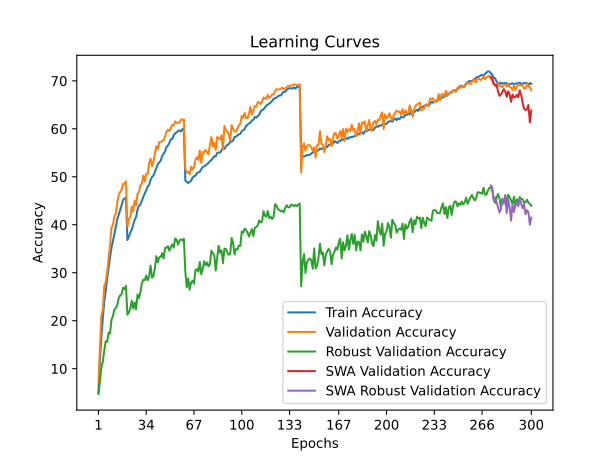

Values plotted in this chart, from the file beside it:
time; train_accuracy; train_loss; valid_accuracy; valid_loss; valid_accuracy_robust; valid_accuracy_swa; valid_accuracy_robust_swa
52,7434; 5,0163; 4,8682; 7,2400; 4,7738; 4,7241; 7,2400; 4,7241
105,8143; 11,6463; 4,3957; 14,3150; 4,2582; 7,3103; 14,3150; 7,3103
160,0241; 16,4425; 4,1213; 21,0800; 3,8918; 10,2759; 21,0800; 10,2759
211,4970; 20,3825; 3,9266; 22,2950; 3,8809; 11,4483; 22,2950; 11,4483
262,9996; 23,8987; 3,7692; 27,2750; 3,7073; 13,7241; 27,2750; 13,7241
316,4556; 26,1025; 3,6542; 28,0500; 3,5934; 15,7241; 28,0500; 15,7241
371,5829; 28,7162; 3,5452; 30,1950; 3,4971; 15,5517; 30,1950; 15,5517
426,0505; 31,0587; 3,4424; 32,9250; 3,4439; 17,5172; 32,9250; 17,5172
479,9825; 33,1975; 3,3567; 35,8150; 3,2872; 17,3103; 35,8150; 17,3103
534,1381; 35,1725; 3,2761; 39,3950; 3,1781; 20,1379; 39,3950; 20,1379
587,7458; 36,5913; 3,2162; 40,0150; 3,1394; 21,0000; 40,0150; 21,0000
643,2793; 38,0763; 3,1485; 41,7100; 3,0694; 22,3103; 41,7100; 22,3103
698,6638; 39,4925; 3,0888; 42,4050; 3,0626; 22,6207; 42,4050; 22,6207
752,1673; 41,1250; 3,0386; 44,5600; 2,9693; 23,2414; 44,5600; 23,2414
807,6210; 42,0463; 2,9990; 46,2600; 2,8770; 24,7241; 46,2600; 24,7241
861,7150; 43,0337; 2,9546; 46,8200; 2,8710; 25,2759; 46,8200; 25,2759
915,3312; 44,0938; 2,9099; 47,3000; 2,8343; 25,4828; 47,3000; 25,4828
968,5255; 45,1525; 2,8776; 48,4850; 2,8017; 26,8621; 48,4850; 26,8621
1022,4508; 45,4937; 2,8651; 48,5050; 2,8219; 26,5517; 48,5050; 26,5517
1074,0464; 45,5938; 2,8573; 49,0600; 2,7920; 27,2759; 49,0600; 27,2759
1127,6997; 36,8150; 3,1970; 39,5650; 3,2005; 21,2414; 39,5650; 21,2414
1180,4653; 37,5288; 3,1767; 41,0950; 3,0828; 21,7241; 41,0950; 21,7241
1232,4344; 38,3425; 3,1324; 41,5450; 3,0538; 22,5172; 41,5450; 22,5172
1285,8374; 38,9988; 3,1034; 43,8100; 2,9666; 24,1379; 43,8100; 24,1379
1341,4531; 40,0500; 3,0682; 42,7550; 3,0136; 22,5172; 42,7550; 22,5172
1395,2506; 41,0138; 3,0312; 45,0550; 2,9386; 23,8276; 45,0550; 23,8276
1448,5039; 41,5938; 3,0020; 44,0350; 2,9846; 22,3448; 44,0350; 22,3448
1502,7181; 43,1713; 2,9470; 46,4350; 2,9013; 25,4483; 46,4350; 25,4483
1556,1708; 43,9525; 2,9237; 46,8800; 2,8956; 24,6897; 46,8800; 24,6897
1610,2695; 44,2300; 2,9014; 48,2200; 2,8147; 26,0000; 48,2200; 26,0000
1664,1606; 45,0737; 2,8709; 48,5300; 2,8043; 27,7931; 48,5300; 27,7931
1717,8249; 45,8563; 2,8449; 50,2400; 2,7436; 28,5517; 50,2400; 28,5517
1771,6080; 46,5213; 2,8168; 49,0000; 2,7830; 28,4483; 49,0000; 28,4483
1825,9434; 47,1812; 2,7891; 50,6350; 2,7301; 29,4138; 50,6350; 29,4138
1878,9459; 47,9338; 2,7562; 50,5850; 2,7227; 28,4138; 50,5850; 28,4138
1932,4986; 48,2850; 2,7407; 52,7850; 2,6649; 29,1724; 52,7850; 29,1724
1986,3391; 49,3488; 2,7112; 53,8000; 2,6193; 31,4828; 53,8000; 31,4828
2041,7770; 49,9700; 2,6835; 52,2000; 2,6615; 29,0000; 52,2000; 29,0000
2097,3186; 50,2325; 2,6584; 53,2100; 2,6119; 29,2414; 53,2100; 29,2414
2154,2087; 51,0550; 2,6363; 54,8950; 2,5687; 31,0000; 54,8950; 31,0000
2207,6616; 51,7950; 2,6063; 56,3650; 2,5443; 33,4483; 56,3650; 33,4483
2260,7807; 52,6238; 2,5801; 55,7200; 2,5439; 32,1379; 55,7200; 32,1379
2314,2158; 52,9688; 2,5651; 57,2400; 2,5027; 33,2069; 57,2400; 33,2069
2367,4084; 53,3687; 2,5422; 57,2050; 2,4965; 33,2759; 57,2050; 33,2759
2420,7280; 54,3425; 2,5052; 57,5150; 2,4869; 34,0690; 57,5150; 34,0690
2473,4649; 54,8088; 2,4953; 57,6200; 2,4912; 32,9655; 57,6200; 32,9655
2528,0814; 55,2837; 2,4776; 58,3750; 2,4284; 35,1379; 58,3750; 35,1379
2588,3852; 56,2188; 2,4495; 59,4050; 2,4057; 35,2069; 59,4050; 35,2069
2645,6550; 56,5350; 2,4243; 59,8000; 2,3918; 35,5172; 59,8000; 35,5172
2701,0880; 57,0688; 2,4120; 59,5300; 2,4062; 34,5862; 59,5300; 34,5862
2753,7781; 57,8237; 2,3845; 60,1800; 2,3969; 35,3448; 60,1800; 35,3448
2808,1606; 57,8888; 2,3781; 60,8400; 2,3701; 35,8966; 60,8400; 35,8966
2861,9352; 58,6600; 2,3538; 60,6800; 2,3768; 35,2414; 60,6800; 35,2414
2916,0784; 59,0825; 2,3432; 61,5400; 2,3446; 37,1379; 61,5400; 37,1379
2968,4498; 59,2338; 2,3345; 61,2050; 2,3608; 36,8621; 61,2050; 36,8621
3021,3038; 59,5850; 2,3269; 61,2900; 2,3492; 35,8621; 61,2900; 35,8621
3073,3141; 59,6388; 2,3197; 61,3100; 2,3415; 36,7241; 61,3100; 36,7241
3126,6662; 59,4450; 2,3222; 61,9350; 2,3301; 36,9655; 61,9350; 36,9655
3179,3703; 59,9275; 2,3105; 61,8350; 2,3374; 36,7241; 61,8350; 36,7241
3231,6736; 60,0150; 2,3105; 61,9850; 2,3312; 37,1034; 61,9850; 37,1034
... 240 more rows
